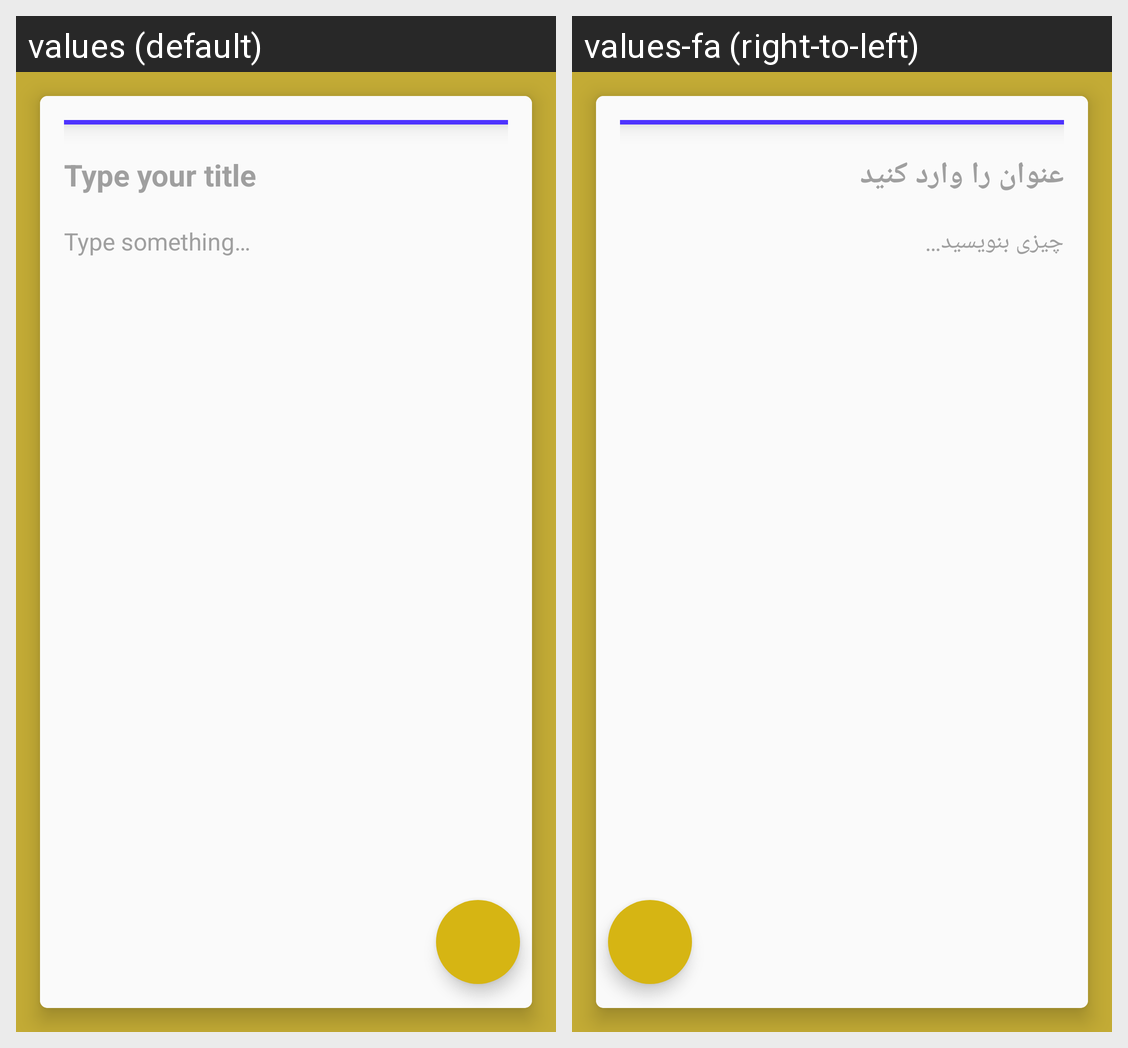

Strings drawn on this Android screen and how each of the app's shown locales translates them:
Android screen res/layout/fragment_note.xml rendered under 2 locales, left to right: values (default), values-fa (right-to-left). Device: Nexus 5 (rendered at 1080×1920; each locale shown at half size, 540×960, under a caption strip naming it); theme Theme.SimpleNote.
Strings drawn on this screen, with the default value and each locale's value (text and hints the layout hard-codes, and strings that could not be matched under every locale, appear in the picture but are not listed):

type_your_title
  values: Type your title
  values-fa: عنوان را وارد کنید

type_something
  values: Type something…
  values-fa: چیزی بنویسید…
